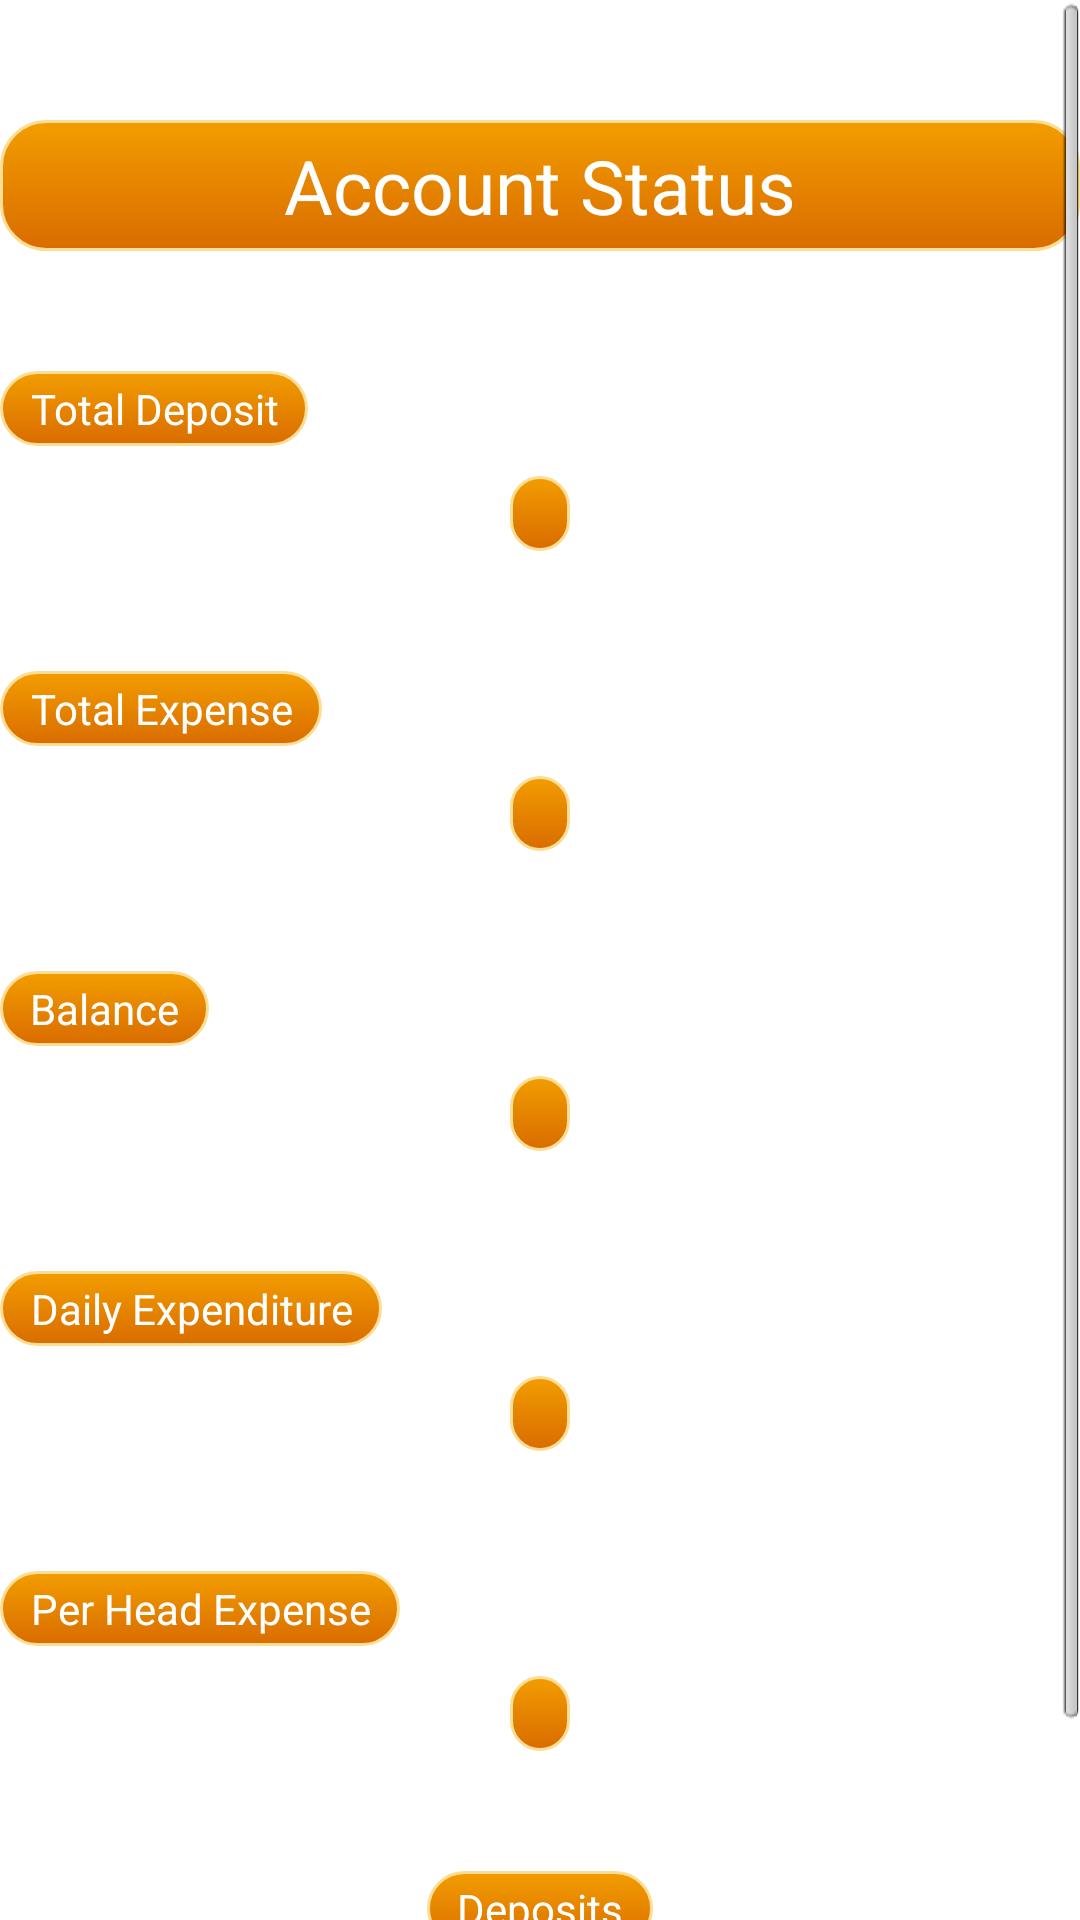

Layout XML and referenced resources for this Android screen:
<!-- AndroidManifest.xml: application theme AppTheme -->
<!-- res/layout/accountinfo_activity.xml -->
<?xml version="1.0" encoding="utf-8"?>
<ScrollView
    xmlns:android="http://schemas.android.com/apk/res/android" 
    android:layout_width="fill_parent"
    android:layout_height="fill_parent" >
<LinearLayout 
    android:layout_width="match_parent"
    android:layout_height="wrap_content"
    android:orientation="vertical" >
<TextView
     android:id="@+id/accountinfotext"
            style="@style/OrangeButtons"
            android:textSize="25sp"
            android:layout_width="match_parent"
            android:layout_height="wrap_content"
            android:layout_marginTop="40dp"
            android:gravity="center"
            android:paddingBottom="5dp"
            android:paddingTop="5dp"
            android:text="@string/accountinfo"
    />
    
<TextView
     android:id="@+id/totaldeposit"
            style="@style/OrangeButtons"
            android:layout_width="wrap_content"
            android:layout_height="wrap_content"
            android:layout_marginTop="40dp"
            android:gravity="center"
            android:paddingBottom="3dp"
            android:paddingTop="3dp"
            android:text="@string/total_deposit"
    />
<TextView
     android:id="@+id/totaldeposit_value"
            style="@style/OrangeButtons"
            android:layout_width="wrap_content"
            android:layout_height="wrap_content"
            android:layout_marginTop="10dp"
            android:gravity="center"
            android:textAlignment="center"
            android:layout_gravity="center_horizontal"
            android:paddingBottom="3dp"
            android:paddingTop="3dp"
            
    />
<TextView
     android:id="@+id/totalexpense"
            style="@style/OrangeButtons"
            android:layout_width="wrap_content"
            android:layout_height="wrap_content"
            android:layout_marginTop="40dp"
            android:gravity="center"
            android:paddingBottom="3dp"
            android:paddingTop="3dp"
            android:text="@string/total_expense"
    />
<TextView
     android:id="@+id/totalexpense_value"
            style="@style/OrangeButtons"
            android:layout_width="wrap_content"
            android:layout_height="wrap_content"
            android:layout_marginTop="10dp"
            android:gravity="center"
            android:layout_gravity="center_horizontal"
            android:paddingBottom="3dp"
            android:paddingTop="3dp"
            
    />
<TextView
     android:id="@+id/account_balance"
            style="@style/OrangeButtons"
            android:layout_width="wrap_content"
            android:layout_height="wrap_content"
            android:layout_marginTop="40dp"
            android:gravity="center"
            android:paddingBottom="3dp"
            android:paddingTop="3dp"
            android:text="@string/balance"
    />
<TextView
     android:id="@+id/account_balance_value"
            style="@style/OrangeButtons"
            android:layout_width="wrap_content"
            android:layout_height="wrap_content"
            android:layout_marginTop="10dp"
            android:gravity="center"
            android:layout_gravity="center_horizontal"
            android:paddingBottom="3dp"
            android:paddingTop="3dp"
            />
<TextView
     android:id="@+id/dailyexpenditure"
            style="@style/OrangeButtons"
            android:layout_width="wrap_content"
            android:layout_height="wrap_content"
            android:layout_marginTop="40dp"
            android:gravity="center"
            android:paddingBottom="3dp"
            android:paddingTop="3dp"
            android:text="@string/daily_expenditure"
    />
<TextView
     android:id="@+id/dailyexpenditure_value"
            style="@style/OrangeButtons"
            android:layout_width="wrap_content"
            android:layout_height="wrap_content"
            android:layout_marginTop="10dp"
            android:gravity="center"
            android:layout_gravity="center_horizontal"
            android:paddingBottom="3dp"
            android:paddingTop="3dp"
               />

<TextView
     android:id="@+id/perhead_expenditure"
            style="@style/OrangeButtons"
            android:layout_width="wrap_content"
            android:layout_height="wrap_content"
            android:layout_marginTop="40dp"
            android:gravity="center"
            android:paddingBottom="3dp"
            android:paddingTop="3dp"
            android:text="@string/per_head_expenditure"
    />
<TextView
     android:id="@+id/perhead_expenditure_value"
            style="@style/OrangeButtons"
            android:layout_width="wrap_content"
            android:layout_height="wrap_content"
            android:layout_marginTop="10dp"
            android:gravity="center"
            android:layout_gravity="center_horizontal"
            android:paddingBottom="3dp"
            android:paddingTop="3dp"
               />

	<Button
            android:id="@+id/depositinfo_button"
            style="@style/OrangeButtons"
            android:layout_width="wrap_content"
            android:layout_height="wrap_content"
            android:layout_marginTop="40dp"
            android:gravity="center"
            android:layout_gravity="center_horizontal"
            android:paddingBottom="3dp"
            android:paddingTop="3dp"
            android:text="@string/deposits_info"
            android:onClick="ShowAllDeposits" />
          
            <Button
            android:id="@+id/redemption_button"
            style="@style/OrangeButtons"
            android:layout_width="wrap_content"
            android:layout_height="wrap_content"
            android:layout_marginTop="40dp"
            android:gravity="center"
            android:layout_gravity="center_horizontal"
            android:paddingBottom="3dp"
            android:paddingTop="3dp"
            android:text="@string/redemptions_info"
            android:onClick="ShowAllRedemptions" />
</LinearLayout>
</ScrollView>
<!-- resources referenced by this layout -->
<resources>
  <string name="accountinfo">Account Status</string>
  <string name="balance">Balance</string>
  <string name="daily_expenditure">Daily Expenditure</string>
  <string name="deposits_info">Deposits</string>
  <string name="per_head_expenditure">Per Head Expense</string>
  <string name="redemptions_info">Redemptions</string>
  <string name="total_deposit">Total Deposit</string>
  <string name="total_expense">Total Expense</string>
  <style name="OrangeButtons">
      <item name="android:gravity">center</item>
      <item name="android:textColor">#FFFFFF</item>
      <item name="android:focusable">true</item>
      <item name="android:background">@drawable/orange_button</item>
  </style>
  <style name="AppTheme" parent="AppBaseTheme">
          
      </style>
  <!-- drawable orange_button (drawable-hdpi) -->
  <?xml version="1.0" encoding="utf-8"?>
  <selector
      xmlns:android="http://schemas.android.com/apk/res/android">
  
      <item android:state_pressed="true" >
          <shape>
              <gradient
                  android:startColor="#f29d00"
                  android:endColor="#d96c00"
                  android:angle="270" />
              <stroke
                  android:width="1dp"
                  android:color="#fade96" />
              <corners
                  android:radius="15dp" />
              <padding
                  android:left="10dp"
                  android:top="10dp"
                  android:right="10dp"
                  android:bottom="10dp" />
          </shape>
      </item>
  
      <item android:state_focused="true" >
          <shape>
              <gradient
                  android:endColor="#f29d00"
                  android:startColor="#d96c00"
                  android:angle="270" />
              <stroke
                  android:width="1dp"
                  android:color="#fade96" />
              <corners
                  android:radius="15dp" />
              <padding
                  android:left="10dp"
                  android:top="10dp"
                  android:right="10dp"
                  android:bottom="10dp" />
          </shape>
      </item>
  
      <item>        
          <shape>
              <gradient
                  android:endColor="#f29d00"
                  android:startColor="#d96c00"
                  android:angle="90" />
              <stroke
                  android:width="1dp"
                  android:color="#fade96" />
              <corners
                  android:radius="15dp" />
              <padding
                  android:left="10dp"
                  android:top="10dp"
                  android:right="10dp"
                  android:bottom="10dp" />
          </shape>
      </item>
  </selector>
  <style name="AppBaseTheme" parent="android:Theme.Light">
          
      </style>
</resources>
